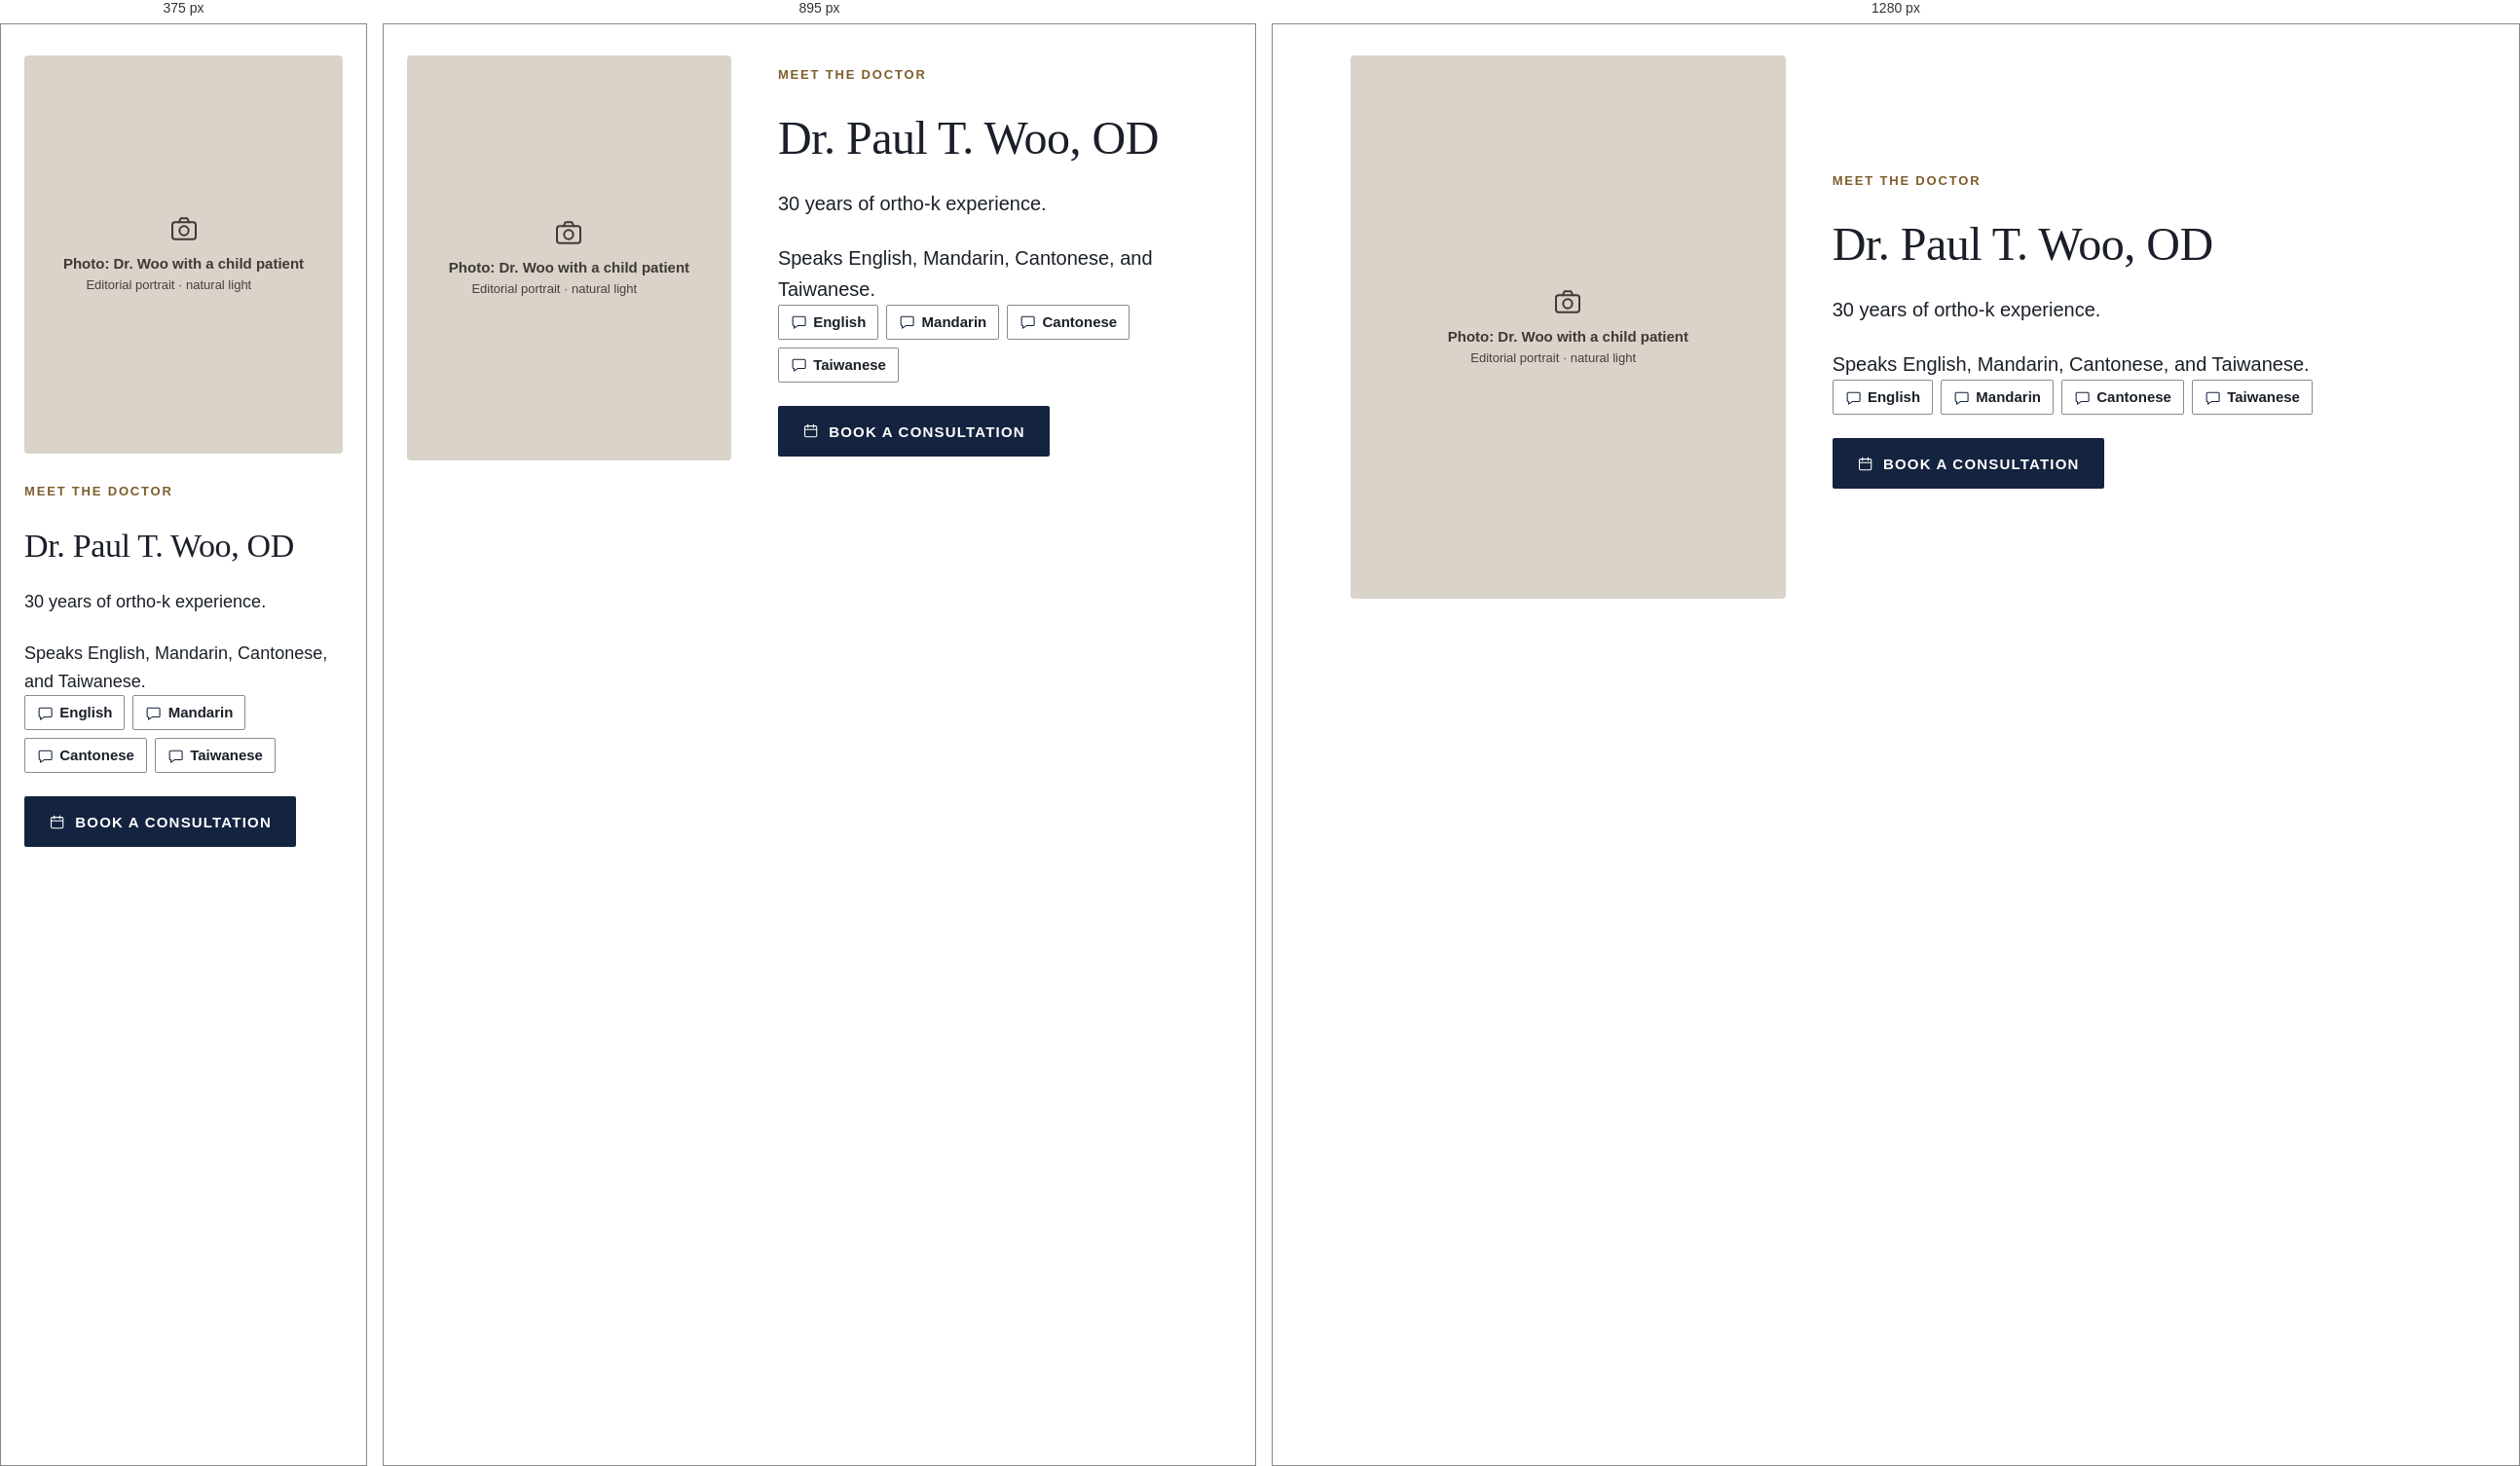
Rendered at 375 px, 895 px and 1280 px, left to right.

<!-- file: preview.html -->
<!-- @dsCard group="5 · Components" height=700 width=1200 -->
<!doctype html>
<html data-theme="light" lang="en">
<head><meta charset="utf-8"><meta name="viewport" content="width=device-width, initial-scale=1"><title>Doctor card</title>
<link rel="preconnect" href="https://fonts.googleapis.com"><link rel="preconnect" href="https://fonts.gstatic.com" crossorigin><link href="https://fonts.googleapis.com/css2?family=Newsreader:opsz,wght@6..72,500;6..72,600&family=Source+Sans+3:wght@400;600;700&family=Noto+Serif+TC:wght@500;600;700&family=Noto+Sans+TC:wght@400;500;700&display=swap" rel="stylesheet">
<style>html,body{margin:0;background:var(--background)}</style>
<link rel="stylesheet" href="../../tokens.local.css"><link rel="stylesheet" href="../../project/components/bundle.css"></head>
<body>
<div class="ui-page"><div class="ui-wrap" style="padding:32px 24px"><div class="ui-doctor"><figure class="e-photo e-photo--doctor"><div class="ui-photo" style="aspect-ratio:4/5" role="img" aria-label="Photo: Dr. Woo with a child patient"><svg class="ui-ico e-ico" viewBox="0 0 24 24" fill="none" stroke="currentColor" stroke-width="1.5" stroke-linecap="round" stroke-linejoin="round" aria-hidden="true" focusable="false"><rect x="3" y="7" width="18" height="13" rx="2"/><path d="M8 7l1.5-3h5L16 7"/><circle cx="12" cy="13.5" r="3.5"/></svg><span>Photo: Dr. Woo with a child patient<small>Editorial portrait · natural light</small></span></div></figure>
<div class="ui-doctor-text ui-stack-lg"><p class="ui-eyebrow"><svg class="ui-ico e-ico" viewBox="0 0 24 24" fill="none" stroke="currentColor" stroke-width="1.5" stroke-linecap="round" stroke-linejoin="round" aria-hidden="true" focusable="false"><path d="M2 12s3.6-6.5 10-6.5S22 12 22 12s-3.6 6.5-10 6.5S2 12 2 12z"/><circle cx="12" cy="12" r="3"/></svg><span>Meet the doctor</span></p><h2 class="ui-h1 ">Dr. Paul T. Woo, OD</h2><p class="ui-lead">30 years of ortho-k experience.</p><p class="ui-lead">Speaks English, Mandarin, Cantonese, and Taiwanese.</p><ul class="ui-chips" aria-label="Languages"><li class="ui-chip"><svg class="ui-ico e-ico" viewBox="0 0 24 24" fill="none" stroke="currentColor" stroke-width="1.5" stroke-linecap="round" stroke-linejoin="round" aria-hidden="true" focusable="false"><path d="M4.5 4.5h15a1.5 1.5 0 0 1 1.5 1.5v10a1.5 1.5 0 0 1-1.5 1.5H10l-5 3.5v-3.5h-.5A1.5 1.5 0 0 1 3 16V6a1.5 1.5 0 0 1 1.5-1.5z"/></svg>English</li><li class="ui-chip"><svg class="ui-ico e-ico" viewBox="0 0 24 24" fill="none" stroke="currentColor" stroke-width="1.5" stroke-linecap="round" stroke-linejoin="round" aria-hidden="true" focusable="false"><path d="M4.5 4.5h15a1.5 1.5 0 0 1 1.5 1.5v10a1.5 1.5 0 0 1-1.5 1.5H10l-5 3.5v-3.5h-.5A1.5 1.5 0 0 1 3 16V6a1.5 1.5 0 0 1 1.5-1.5z"/></svg>Mandarin</li><li class="ui-chip"><svg class="ui-ico e-ico" viewBox="0 0 24 24" fill="none" stroke="currentColor" stroke-width="1.5" stroke-linecap="round" stroke-linejoin="round" aria-hidden="true" focusable="false"><path d="M4.5 4.5h15a1.5 1.5 0 0 1 1.5 1.5v10a1.5 1.5 0 0 1-1.5 1.5H10l-5 3.5v-3.5h-.5A1.5 1.5 0 0 1 3 16V6a1.5 1.5 0 0 1 1.5-1.5z"/></svg>Cantonese</li><li class="ui-chip"><svg class="ui-ico e-ico" viewBox="0 0 24 24" fill="none" stroke="currentColor" stroke-width="1.5" stroke-linecap="round" stroke-linejoin="round" aria-hidden="true" focusable="false"><path d="M4.5 4.5h15a1.5 1.5 0 0 1 1.5 1.5v10a1.5 1.5 0 0 1-1.5 1.5H10l-5 3.5v-3.5h-.5A1.5 1.5 0 0 1 3 16V6a1.5 1.5 0 0 1 1.5-1.5z"/></svg>Taiwanese</li></ul>
<div class="ui-btn-row"><a href="#" class="ui-btn ui-btn--primary "><svg class="ui-ico e-ico" viewBox="0 0 24 24" fill="none" stroke="currentColor" stroke-width="1.5" stroke-linecap="round" stroke-linejoin="round" aria-hidden="true" focusable="false"><rect x="3.5" y="5" width="17" height="15.5" rx="2"/><path d="M3.5 10h17M8 3v4M16 3v4"/></svg><span>Book a consultation</span></a></div></div></div></div></div>

</body>
</html>


/* @media block from bundle.css */
@media (max-width:767px){
  .ui-display{font-size:40px;line-height:1.12}.ui-h1{font-size:32px}.ui-h2{font-size:26px}.ui-h3{font-size:20px}
  .ui-page,.ui-body{font-size:17px}.ui-small{font-size:14px}.ui-lead{font-size:18px}
  :lang(zh) .ui-display{font-size:36px;line-height:1.35}:lang(zh) .ui-h1{font-size:30px}:lang(zh) .ui-h2{font-size:24px}:lang(zh) .ui-h3{font-size:20px}
  :lang(zh) .ui-small{font-size:15px}
}

/* @media block from bundle.css */
@media (max-width:767px){.ui-wrap{padding:0 var(--gutter-mobile)}.ui-section{padding:var(--space-8) 0}.ui-grid{grid-template-columns:repeat(4,1fr);gap:var(--space-2)}.ui-span-5,.ui-span-6,.ui-at-7,.ui-at-8{grid-column:1 / -1}}

/* @media block from bundle.css */
@media (max-width:1023px){
  .ui-nav,.ui-header-tools>a.ui-btn{display:none}
  .ui-header-in{min-height:64px}.ui-header-tools{margin-left:auto}.ui-menu-btn{display:inline-flex}
  .ui-utility-in{justify-content:flex-start}.ui-brand{font-size:19px}
}

/* @media block from bundle.css */
@media (max-width:1023px){.ui-hero-grid{grid-template-columns:1fr;gap:var(--space-4)}.ui-hero{padding:var(--space-6) 0}}

/* @media block from bundle.css */
@media (max-width:767px){.ui-hero .ui-btn-row .ui-btn{flex:1 1 100%}}

/* @media block from bundle.css */
@media (max-width:767px){.ui-how-head{flex-direction:column;align-items:stretch;margin-bottom:var(--space-4)}.ui-steps{grid-template-columns:1fr;gap:var(--space-2)}.ui-step{padding:var(--space-3);flex-direction:row;align-items:center;gap:var(--space-2)}}

/* @media block from bundle.css */
@media (max-width:767px){.ui-doctor{grid-template-columns:1fr;gap:var(--space-3)}}

/* @media block from bundle.css */
@media (max-width:767px){.ui-faq summary{padding:var(--space-2);font-size:18px}.ui-answer{padding:var(--space-2) var(--space-2) var(--space-3)}}

/* @media block from bundle.css */
@media (max-width:767px){.ui-band{grid-template-columns:1fr;padding:var(--space-3)}.ui-band .ui-btn{width:100%}}

/* @media block from bundle.css */
@media (max-width:767px){.ui-locs{grid-template-columns:1fr;gap:var(--space-2)}.ui-loc-body{padding:var(--space-3)}.ui-loc .ui-btn{flex:1}}

/* @media block from bundle.css */
@media (max-width:767px){.ui-contact{display:grid;grid-template-columns:1fr 1fr}.ui-contact li:first-child{grid-column:1/-1}.ui-contact a{width:100%}}

/* @media block from bundle.css */
@media (max-width:767px){.ui-footer-grid{grid-template-columns:1fr;gap:var(--space-3)}.ui-footer{padding-bottom:120px}}

/* @media block from bundle.css */
@media (max-width:767px){
  .ui-stickybar{display:grid;grid-template-columns:minmax(0,1.35fr) minmax(0,1fr);gap:var(--space-1);position:sticky;bottom:12px;margin:0 12px;padding:8px;background:var(--surface);border:var(--border-hairline) solid var(--border);border-radius:calc(var(--radius-md) + 8px);box-shadow:var(--shadow-float);z-index:5}
  .ui-stickybar .ui-btn{min-height:48px;padding:0 8px;font-size:15px;gap:6px}
}

/* @media block from bundle.css */
@media (max-width:767px){.ui-voice,.ui-dodont{grid-template-columns:1fr}}

/* @media block from bundle.css */
@media (max-width:767px){.ui-display{font-size:40px}.ui-h1{font-size:32px}.ui-h2{font-size:28px}}

/* @media block from bundle.css */
@media (max-width:767px){.ui-section{padding:var(--space-8) 0}}

/* @media block from bundle.css */
@media (max-width:767px){.e-info>.e-info-hrs{display:none}.e-info{font-size:13px}}

/* @media block from bundle.css */
@media (max-width:1023px){.ui-utility-in{justify-content:space-between}}

/* @media block from bundle.css */
@media (max-width:1023px){.ui-brand{font-size:19px}}

/* @media block from bundle.css */
@media (max-width:767px){.ui-stickybar .ui-btn{letter-spacing:.02em;font-size:13px}:lang(zh) .ui-stickybar .ui-btn{font-size:15px;letter-spacing:.04em}.ui-header .ui-menu-btn{padding:0 12px}}

/* @media block from bundle.css */
@media (max-width:1023px){.e-hero .ui-hero-grid{grid-template-columns:1fr}.e-hero{min-height:0}}

/* @media block from bundle.css */
@media (max-width:767px){.ui-steps{border-bottom:0}.ui-step,.ui-step+.ui-step{border-right:0;border-bottom:1px solid var(--border);padding:var(--space-3) 0;flex-direction:column;align-items:flex-start}.e-stepnum{font-size:44px}}

/* @media block from bundle.css */
@media (max-width:767px){.ui-doctor .ui-h1{font-size:34px}:lang(zh) .ui-doctor .ui-h1{font-size:28px}}

/* @media block from bundle.css */
@media (max-width:767px){.e-img-grid{grid-template-columns:1fr}}